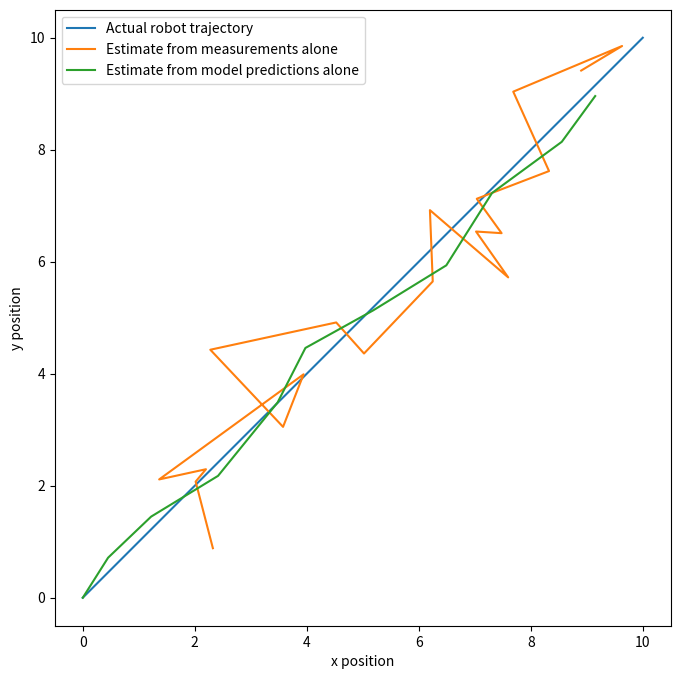
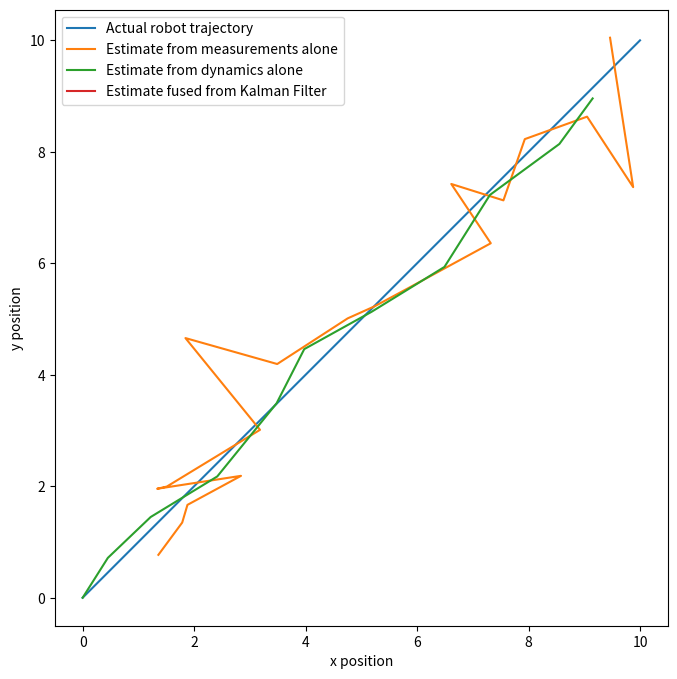

These figures' Python source, in order:
%matplotlib inline
import time
import numpy as np
import matplotlib.pyplot as plt

# state = [x_pos, y_pos]
num_data = 20
ground_truth_x = np.linspace(0, 10, num=num_data + 1)
ground_truth_y = ground_truth_x.copy() # x = y
dt = 1

# Simulate dynamics
x_0, y_0 = 0, 0
xs, ys = [0], [0]
dynamics_noise_x_var = 0.3
dynamics_noise_y_var = 0.3
for _ in range(10):
    v_x, v_y = 1.0, 1.0
    noise_x = np.random.normal(loc=0.0, scale=dynamics_noise_x_var)
    noise_y = np.random.normal(loc=0.0, scale=dynamics_noise_y_var)
    new_x = xs[-1] + v_x * dt + noise_x
    new_y = ys[-1] + v_y * dt + noise_y
    xs.append(new_x)
    ys.append(new_y)
    
# Simulate measurements
measurement_noise_x_var = 0.75
measurement_noise_y_var = 0.6
noise_x = np.random.normal(loc=0.0, scale=measurement_noise_x_var, size=num_data-1)
noise_y = np.random.normal(loc=0.0, scale=measurement_noise_y_var, size=num_data-1)
measurement_x = np.linspace(1, 10, num=num_data-1) + noise_x
measurement_y = np.linspace(1, 10, num=num_data-1) + noise_y

# Compare ground truth and measurements
plt.figure(figsize=(8,8))
plt.plot(ground_truth_x, ground_truth_y)
plt.plot(measurement_x, measurement_y)
plt.plot(xs, ys)
plt.xlabel('x position')
plt.ylabel('y position')
plt.legend(['Actual robot trajectory', 'Estimate from measurements alone', 'Estimate from model predictions alone'])
plt.gca().set_aspect('equal', adjustable='box')
plt.show()

# To multiply a 2D matrix and a 1D vector, use the '@' operator (or 'np.dot()'), not the '*' operator
def predict(A, B, Q, mu_t, u_t, Sigma_t):
    predicted_mu = mu_t  # TODO Need to update
    predicted_Sigma = Sigma_t # TODO Need to update
    return predicted_mu, predicted_Sigma

# To multiply a 2D matrix and a 1D vector, use 'np.dot()' and not the '*' operator
def update(H, R, z, predicted_mu, predicted_Sigma):
    updated_mu = predicted_mu # TODO Need to update
    updated_Sigma = predicted_Sigma # TODO Need to update
    return updated_mu, updated_Sigma

# Initialize the problem
mu_0 = np.array([0, 0])
Sigma_0 = np.array([[0.1, 0],
                     [0, 0.1]]) # We're pretty certain about bel_0
A = np.array([[1, 0],
              [0, 1]])
B = np.array([[1, 0],
              [0, 1]])
Q = np.array([[dynamics_noise_x_var, 0],
              [0, dynamics_noise_x_var]])
H = np.array([[1, 0],
              [0, 1]])
R = np.array([[measurement_noise_x_var, 0],
              [0, measurement_noise_y_var]])

# Initialize empty lists for mus and measurements for plotting
measurements = []
filtered_mus = []

# Run KF for each time step
mu_current = mu_0.copy()
Sigma_current = Sigma_0.copy()
for i in range(num_data-1):
    u_t = np.array([1, 1])
    
    # Predict step
    predicted_mu, predicted_Sigma = predict(A, B, Q, 
                                            mu_current, u_t, 
                                            Sigma_current)
    
    # Get measurement (irl, get this from our sensor)
    measurement_noise_x = np.random.normal(loc=0.0, scale=measurement_noise_x_var)
    measurement_noise_y = np.random.normal(loc=0.0, scale=measurement_noise_y_var)
    measurement_x_new = ground_truth_x[i+1] + measurement_noise_x
    measurement_y_new = ground_truth_x[i+1] + measurement_noise_y
    z = np.array([measurement_x_new, measurement_y_new])
    
    # The rest of update step
    mu_current, Sigma_current = update(H, R, z, 
                                   predicted_mu, 
                                   predicted_Sigma)
    
    # Store measurements and mu_current so we can plot it later
    measurements.append([measurement_x_new, measurement_y_new])
    filtered_mus.append(mu_current)

# Just for plotting purposes, convert the lists to array 
measurements = np.array(measurements)
filtered_mus = np.array(filtered_mus) 

# Let's plot the results

plt.figure(figsize=(8,8))
plt.plot(ground_truth_x, ground_truth_y)
plt.plot(measurements[:,0], measurements[:,1])
plt.plot(xs, ys)
plt.plot(filtered_mus[:,0], filtered_mus[:,1])
plt.xlabel('x position')
plt.ylabel('y position')
plt.legend(['Actual robot trajectory', 'Estimate from measurements alone', 'Estimate from dynamics alone', 'Estimate fused from Kalman Filter'])
plt.gca().set_aspect('equal', adjustable='box')
plt.show()
